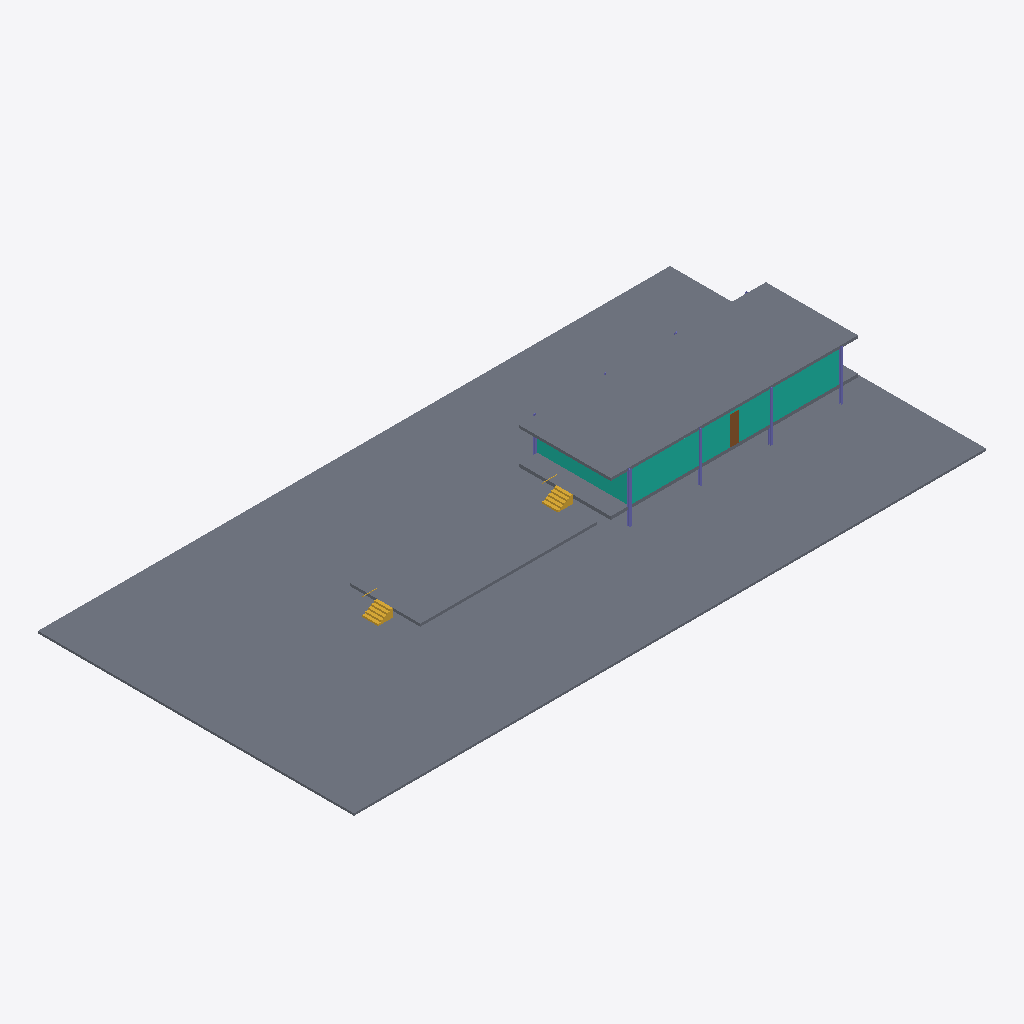
Isometric view of an IFC building model (IFC-SPF (STEP), schema IFC4, length unit metre), seen from the south-west, elements coloured by IFC class: 5 columns (violet), 4 slabs (grey), 2 curtain walls (teal), 2 stairs (yellow), 1 door (brown).
Extent 60.0 m × 30.0 m × 5.0 m (x, y, z). Storeys (4): Grade at 0.00 m; Terrace Level at 0.80 m; Main Floor at 1.60 m; Roof at 4.75 m. Elements (19): 8 IfcColumn, 4 IfcCurtainWall, 4 IfcSlab, 2 IfcStair, 1 IfcDoor.

HEADER;
FILE_DESCRIPTION(('ViewDefinition[DesignTransferView]'),'2;1');
FILE_NAME('/dev/null','2026-05-10T18:30:24+09:00',(''),(''),'IfcOpenShell 0.8.5','IfcOpenShell 0.8.5','Nobody');
FILE_SCHEMA(('IFC4'));
ENDSEC;
DATA;
#7=IFCPROJECT('1_j$ZyXA19Sui9nkv$DHJm',#6,'Farnsworth House',$,$,'Farnsworth House — Mies van der Rohe, 1951','As-built reference (LOD 350)',(#16,#21),#11);
#25=IFCSITE('04JecJpIv6RPZvYniFF645',#24,'Plano, Illinois',$,$,#72,$,'Fox River, Plano, Illinois, USA',.ELEMENT.,(41,39,49),(-88,-32,-10),173.0,$,$);
#32=IFCBUILDING('2Pv34TBSr5N8wyxXJqIZTO',#31,'Farnsworth House',$,$,#84,$,$,.ELEMENT.,$,$,$);
#39=IFCBUILDINGSTOREY('3jG1L3$K90ohzx8cnKnWM9',#38,'Grade',$,$,#121,$,$,.ELEMENT.,0.0);
#46=IFCBUILDINGSTOREY('2rKHBKfHb1fwCVbdr_GPxJ',#45,'Terrace Level',$,$,#111,$,$,.ELEMENT.,0.8);
#53=IFCBUILDINGSTOREY('3HGk3zaDL6lPe6XwznAw9t',#52,'Main Floor',$,$,#126,$,$,.ELEMENT.,1.6);
#60=IFCBUILDINGSTOREY('3cgtTCRBL2cO0k8uDP2nYH',#59,'Roof',$,$,#116,$,$,.ELEMENT.,4.75);
#304=IFCSLAB('0Kr6fCLEv7sxhQ9XVDrPMA',#303,'Site Ground (meadow)',$,$,#328,#321,$,$);
#441=IFCSLAB('3mMDUoexfBsggTOnYM8ejN',#440,'Roof Slab',$,$,#465,#458,$,$);
#349=IFCSLAB('1oD8YcuNf7tOhr6XfoMo6D',#348,'Terrace Slab',$,$,#373,#366,$,$);
#793=IFCCURTAINWALL('30PFIbcbH7C93xJ2l4UG9y',#792,'Curtain Wall — South',$,$,#803,$,$,.NOTDEFINED.);
#395=IFCSLAB('33ygqUJoH67fbLb2EvdWnu',#394,'Main Floor Slab',$,$,#419,#412,$,$);
#1617=IFCCURTAINWALL('2StkHFbHD3oOW5wc2a0aXh',#1616,'Curtain Wall — West',$,$,#1627,$,$,.NOTDEFINED.);
#2165=IFCSTAIR('2OMeqWof57dfcCYD2kYSea',#2164,'Stair — Grade to Terrace',$,$,#2175,$,$,$);
#2289=IFCSTAIR('0J2Y3GQs5Crvk8K3mNfqKI',#2288,'Stair — Terrace to Main',$,$,#2299,$,$,$);
#2089=IFCDOOR('03ftBfaVL3vR$vjLI$1PyW',#2088,'South Pivot Door',$,$,#2111,#2106,$,2.7,0.9,$,$,$);
#487=IFCCOLUMN('37Yp$Mz8T4ehq4pp6xwqme',#486,'Column S1',$,$,#509,#504,$,$);
#717=IFCCOLUMN('1bISUdQbL3CvYjh$qQQrIg',#716,'Column S4',$,$,#739,#734,$,$);
#641=IFCCOLUMN('3g3VwJcV98jxuUdZXntQ_R',#640,'Column S3',$,$,#663,#658,$,$);
#565=IFCCOLUMN('1DEaP4Jmf0MfJE4aIssH7i',#564,'Column S2',$,$,#587,#582,$,$);
#527=IFCCOLUMN('0kme$_kK96ZO5ob66HFxya',#526,'Column N1',$,$,#549,#544,$,$);
ENDSEC;
